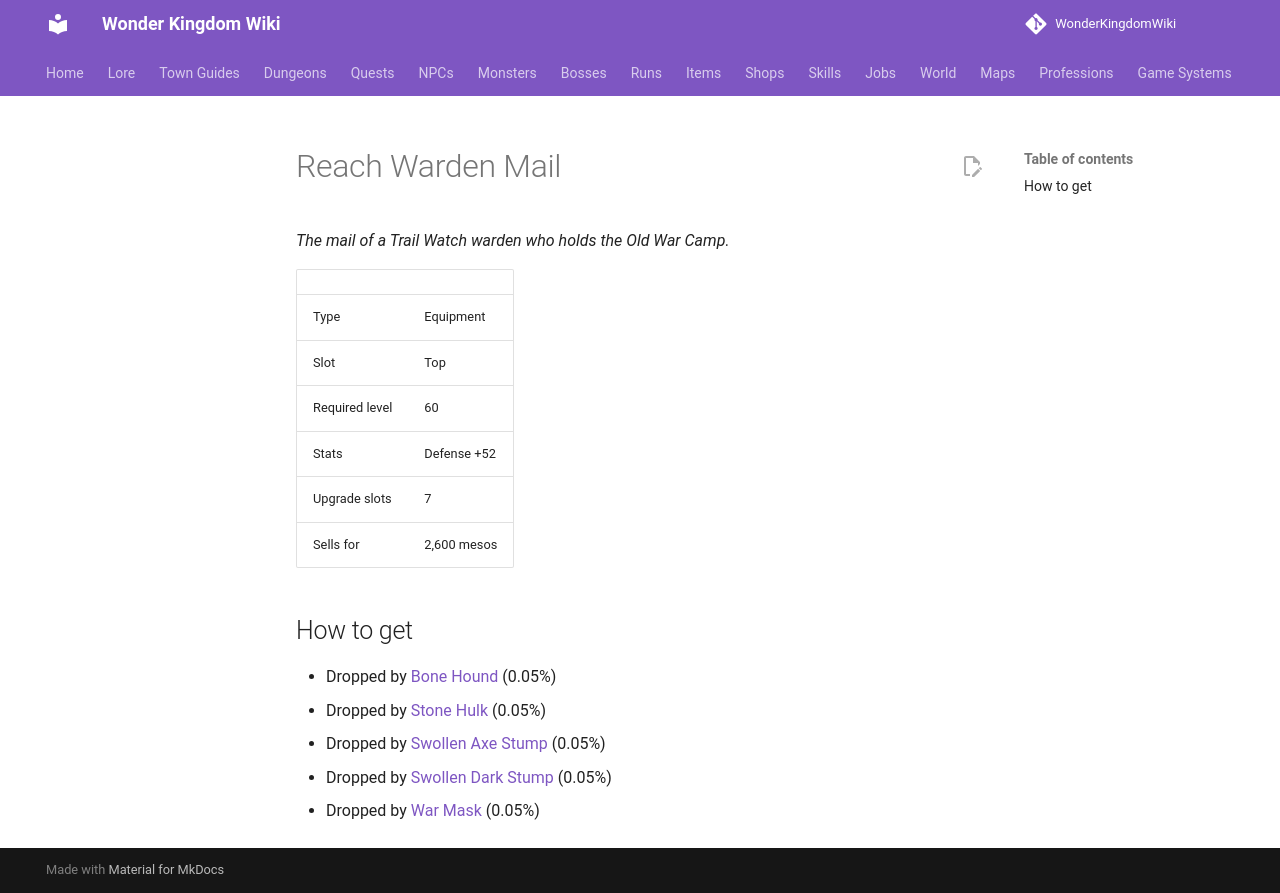

repository: alonohana627/WonderKingdomWiki · page: items/reach_warden_mail/index.html · generator: mkdocs

<!-- Generated by tools/generate.py from GameLib. Do not edit: changes are overwritten. -->

# Reach Warden Mail

*The mail of a Trail Watch warden who holds the Old War Camp.*

|  |  |
|---|---|
| Type | Equipment |
| Slot | Top |
| Required level | 60 |
| Stats | Defense +52 |
| Upgrade slots | 7 |
| Sells for | 2,600 mesos |

## How to get

- Dropped by [Bone Hound](../monsters/bone_hound.md) (0.05%)
- Dropped by [Stone Hulk](../monsters/stone_hulk.md) (0.05%)
- Dropped by [Swollen Axe Stump](../monsters/swollen_axe_stump.md) (0.05%)
- Dropped by [Swollen Dark Stump](../monsters/swollen_dark_stump.md) (0.05%)
- Dropped by [War Mask](../monsters/war_mask.md) (0.05%)
